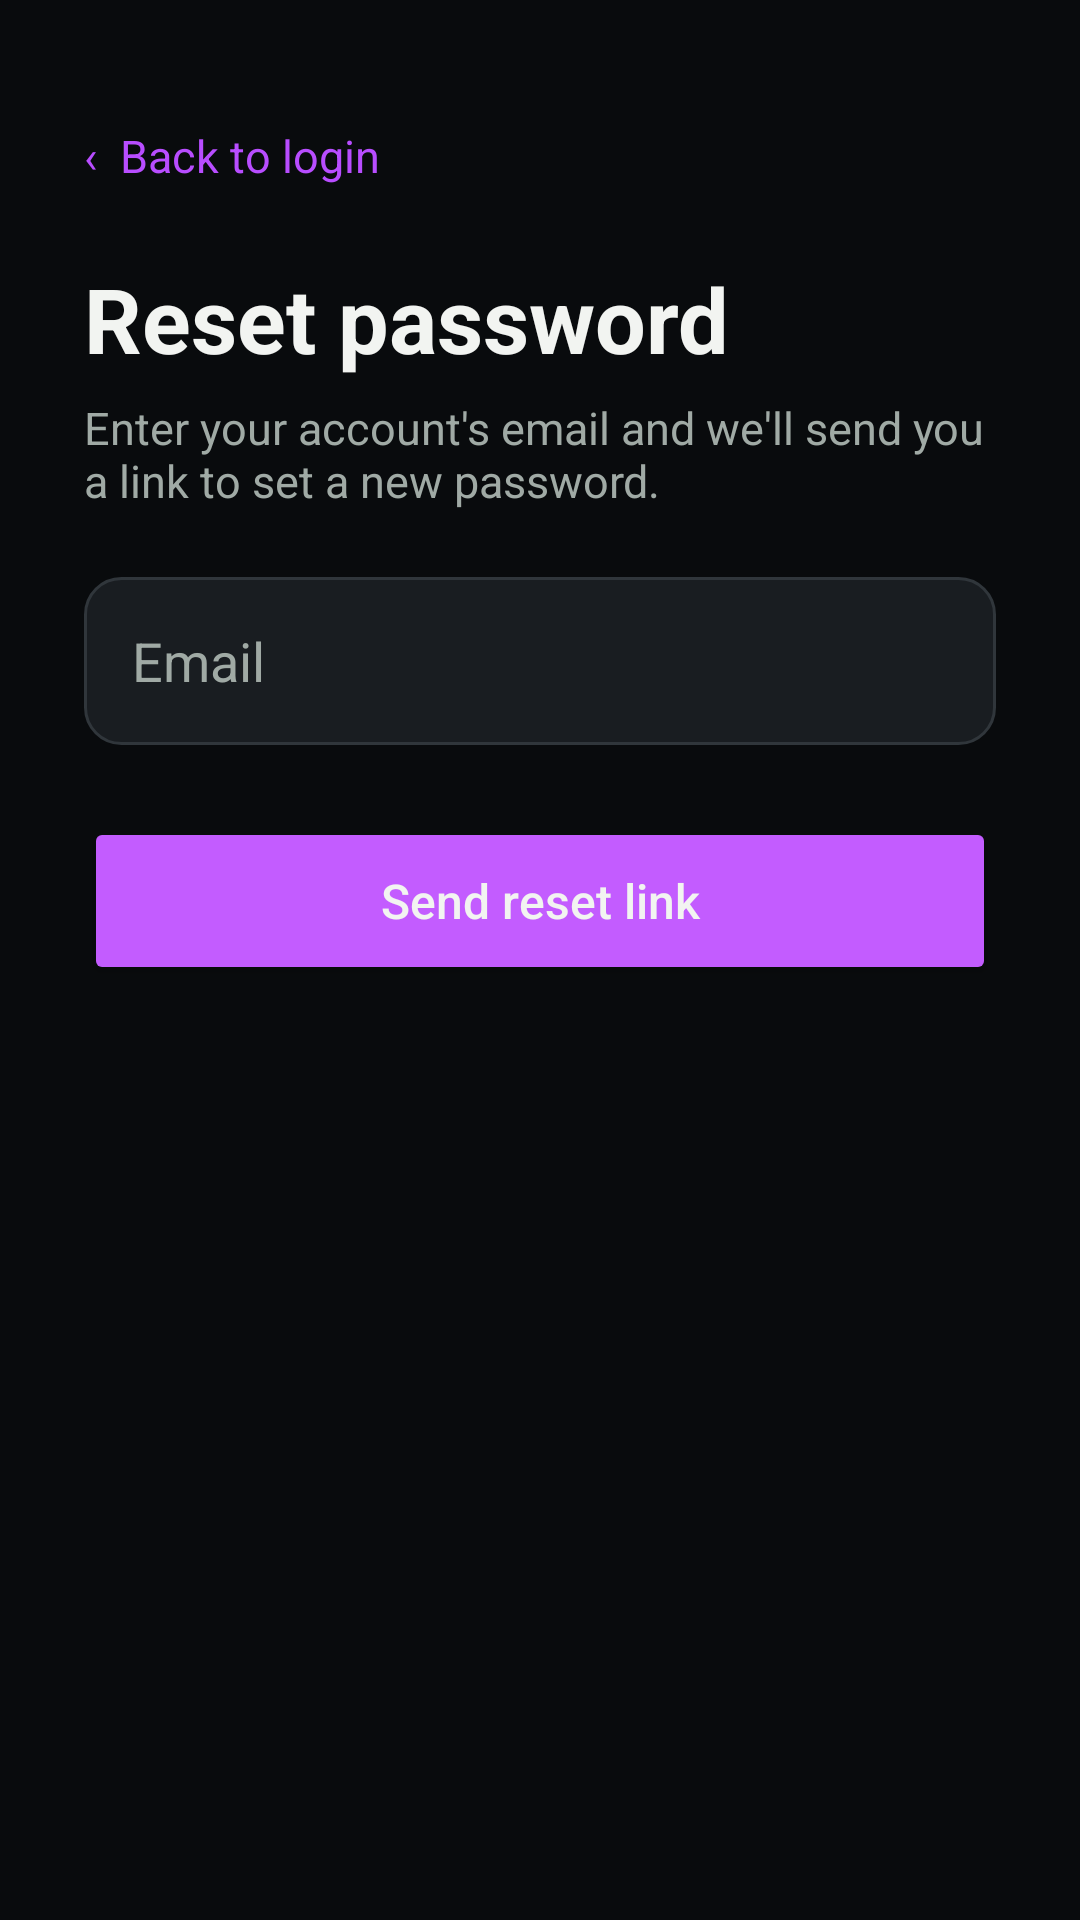

The Android layout XML behind this screen, and the referenced resources:
<!-- AndroidManifest.xml: application theme Theme.CalisthenicsApp -->
<!-- res/layout/activity_forgot_password.xml -->
<?xml version="1.0" encoding="utf-8"?>
<ScrollView xmlns:android="http://schemas.android.com/apk/res/android"
    android:id="@+id/forgotRoot"
    android:layout_width="match_parent"
    android:layout_height="match_parent"
    android:fillViewport="true">

    <LinearLayout
        android:layout_width="match_parent"
        android:layout_height="wrap_content"
        android:orientation="vertical"
        android:paddingStart="28dp"
        android:paddingTop="28dp"
        android:paddingEnd="28dp"
        android:paddingBottom="32dp">

        <TextView
            android:id="@+id/forgotBackToLogin"
            android:layout_width="wrap_content"
            android:layout_height="48dp"
            android:gravity="center_vertical"
            android:text="@string/signup_back"
            android:textColor="@color/performance_orange_dark"
            android:textSize="15sp" />

        <TextView
            android:layout_width="wrap_content"
            android:layout_height="wrap_content"
            android:layout_marginTop="10dp"
            android:text="@string/forgot_title"
            android:textColor="@color/performance_graphite"
            android:textSize="30sp"
            android:textStyle="bold" />

        <TextView
            android:layout_width="wrap_content"
            android:layout_height="wrap_content"
            android:layout_marginTop="6dp"
            android:layout_marginBottom="22dp"
            android:text="@string/forgot_subtitle"
            android:textColor="@color/performance_muted"
            android:textSize="15sp" />

        <EditText
            android:id="@+id/forgotEmail"
            android:autofillHints="emailAddress"
            style="@style/SignupField"
            android:hint="@string/hint_email"
            android:inputType="textEmailAddress"
            android:maxLength="254" />

        <Button
            android:id="@+id/sendResetButton"
            android:layout_width="match_parent"
            android:layout_height="56dp"
            android:layout_marginTop="12dp"
            android:backgroundTint="@color/performance_orange"
            android:text="@string/forgot_send"
            android:textAllCaps="false"
            android:textColor="@color/performance_graphite"
            android:textSize="16sp" />

        <TextView
            android:id="@+id/resetSentMessage"
            android:layout_width="match_parent"
            android:layout_height="wrap_content"
            android:layout_marginTop="18dp"
            android:text="@string/forgot_sent"
            android:textColor="@color/performance_orange_dark"
            android:textSize="15sp"
            android:visibility="gone" />
    </LinearLayout>
</ScrollView>
<!-- resources referenced by this layout -->
<resources>
  <color name="performance_graphite">#FFF2F4F1</color>
  <color name="performance_muted">#FFA0AAA5</color>
  <color name="performance_orange">#FFC35CFF</color>
  <color name="performance_orange_dark">#FFB84DFF</color>
  <string name="forgot_send">Send reset link</string>
  <string name="forgot_sent">Check your inbox. If an account uses that email, a reset link is on its way.</string>
  <string name="forgot_subtitle">Enter your account\'s email and we\'ll send you a link to set a new password.</string>
  <string name="forgot_title">Reset password</string>
  <string name="hint_email">Email</string>
  <string name="signup_back">"‹  Back to login"</string>
  <style name="SignupField" parent="Widget.AppCompat.EditText">
          <item name="android:layout_width">match_parent</item>
          <item name="android:layout_height">56dp</item>
          <item name="android:layout_marginBottom">12dp</item>
          <item name="android:background">@drawable/input_background</item>
          <item name="android:paddingStart">16dp</item>
          <item name="android:paddingEnd">16dp</item>
          <item name="android:singleLine">true</item>
          <item name="android:textColor">@color/performance_graphite</item>
          <item name="android:textColorHint">@color/performance_muted</item>
      </style>
  <style name="Theme.CalisthenicsApp" parent="Base.Theme.CalisthenicsApp">
          <item name="android:windowBackground">@color/performance_canvas</item>
      </style>
  <!-- drawable input_background (drawable) -->
  <?xml version="1.0" encoding="utf-8"?>
  <shape xmlns:android="http://schemas.android.com/apk/res/android">
      <solid android:color="@color/performance_surface" />
      <corners android:radius="12dp" />
      <stroke android:width="1dp" android:color="@color/performance_border" />
  </shape>
  <style name="Base.Theme.CalisthenicsApp" parent="Theme.Material3.DayNight.NoActionBar">
          <item name="colorPrimary">@color/performance_orange_dark</item>
          <item name="colorOnPrimary">@color/performance_surface</item>
          <item name="colorPrimaryContainer">@color/performance_orange_tint</item>
          <item name="colorOnPrimaryContainer">@color/performance_graphite</item>
          <item name="colorSecondary">@color/performance_graphite</item>
          <item name="colorOnSecondary">@color/performance_surface</item>
          <item name="colorSecondaryContainer">@color/performance_orange_tint</item>
          <item name="colorOnSecondaryContainer">@color/performance_graphite</item>
          <item name="colorSurface">@color/performance_surface</item>
          <item name="colorOnSurface">@color/performance_graphite</item>
          <item name="colorOutline">@color/performance_border</item>
          <item name="android:colorAccent">@color/performance_orange_dark</item>
      </style>
  <color name="performance_canvas">#FF090B0D</color>
  <color name="performance_surface">#FF191D21</color>
  <color name="performance_border">#FF30363B</color>
  <color name="performance_orange_tint">#FF321A42</color>
</resources>
